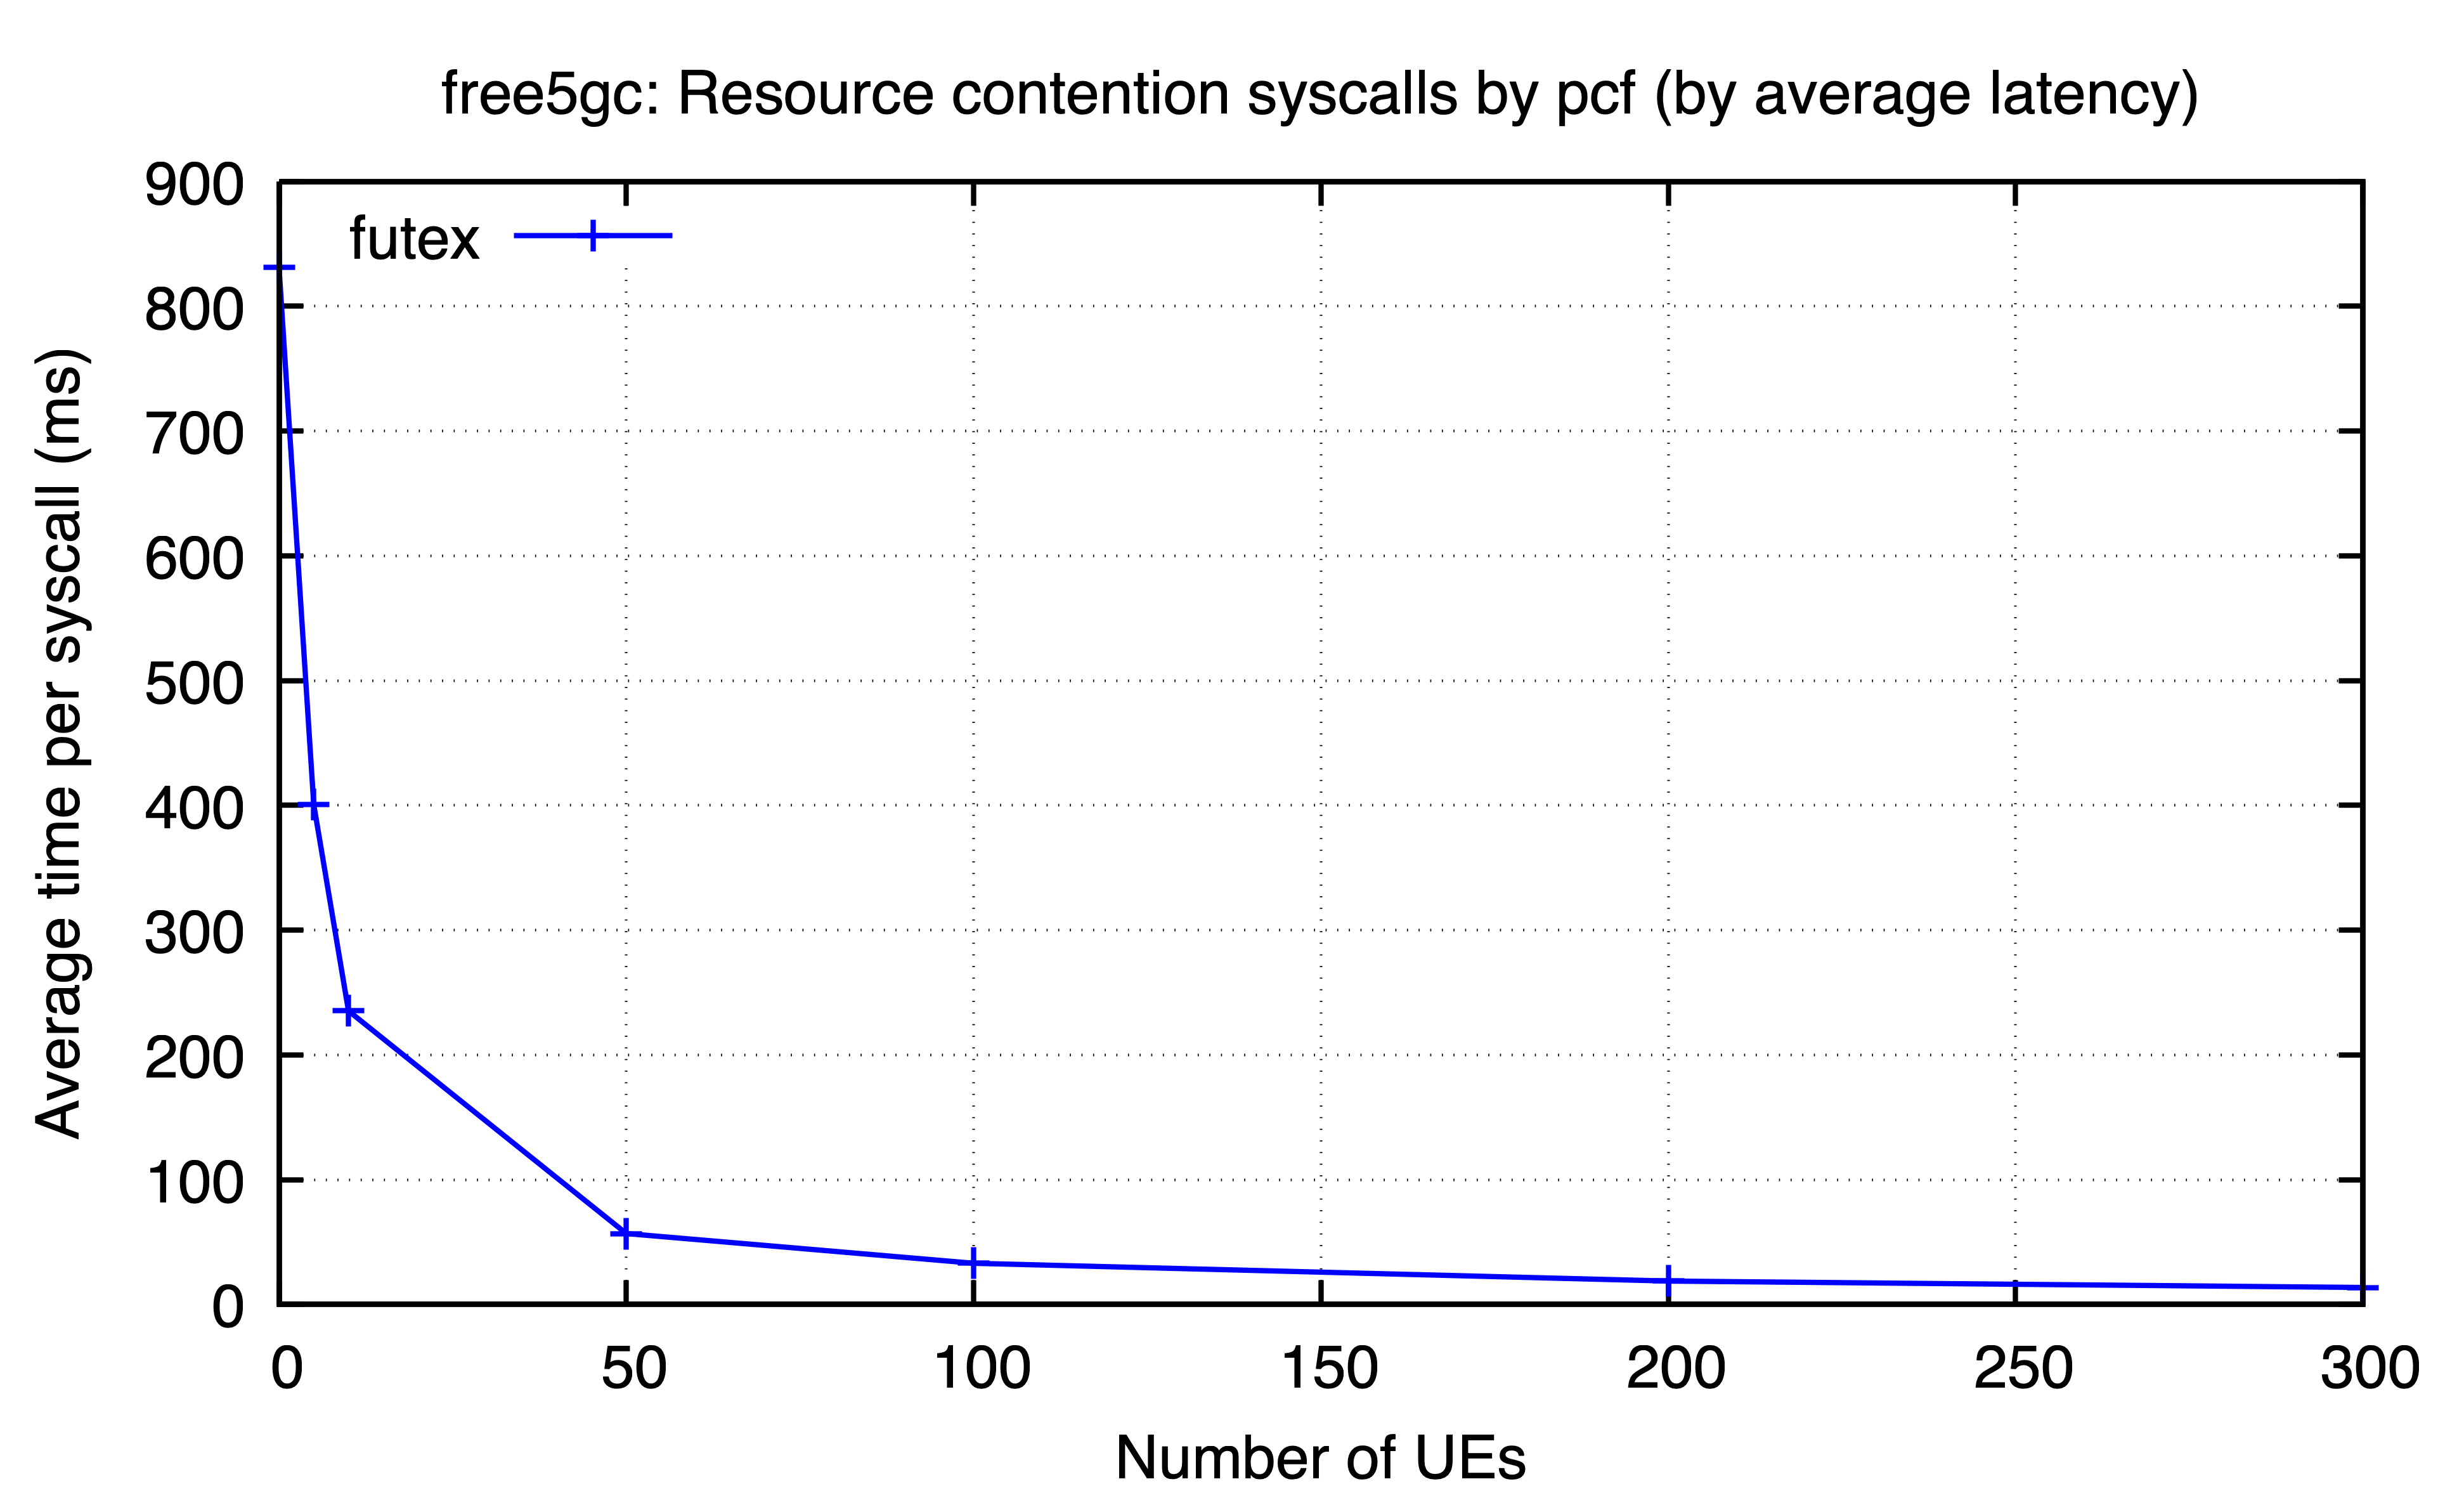

Values plotted in this chart, from the file beside it:
ues, futex
0, 831.4
5, 400.6
10, 235.2
50, 56.76
100, 32.95
200, 18.69
300, 13.55
